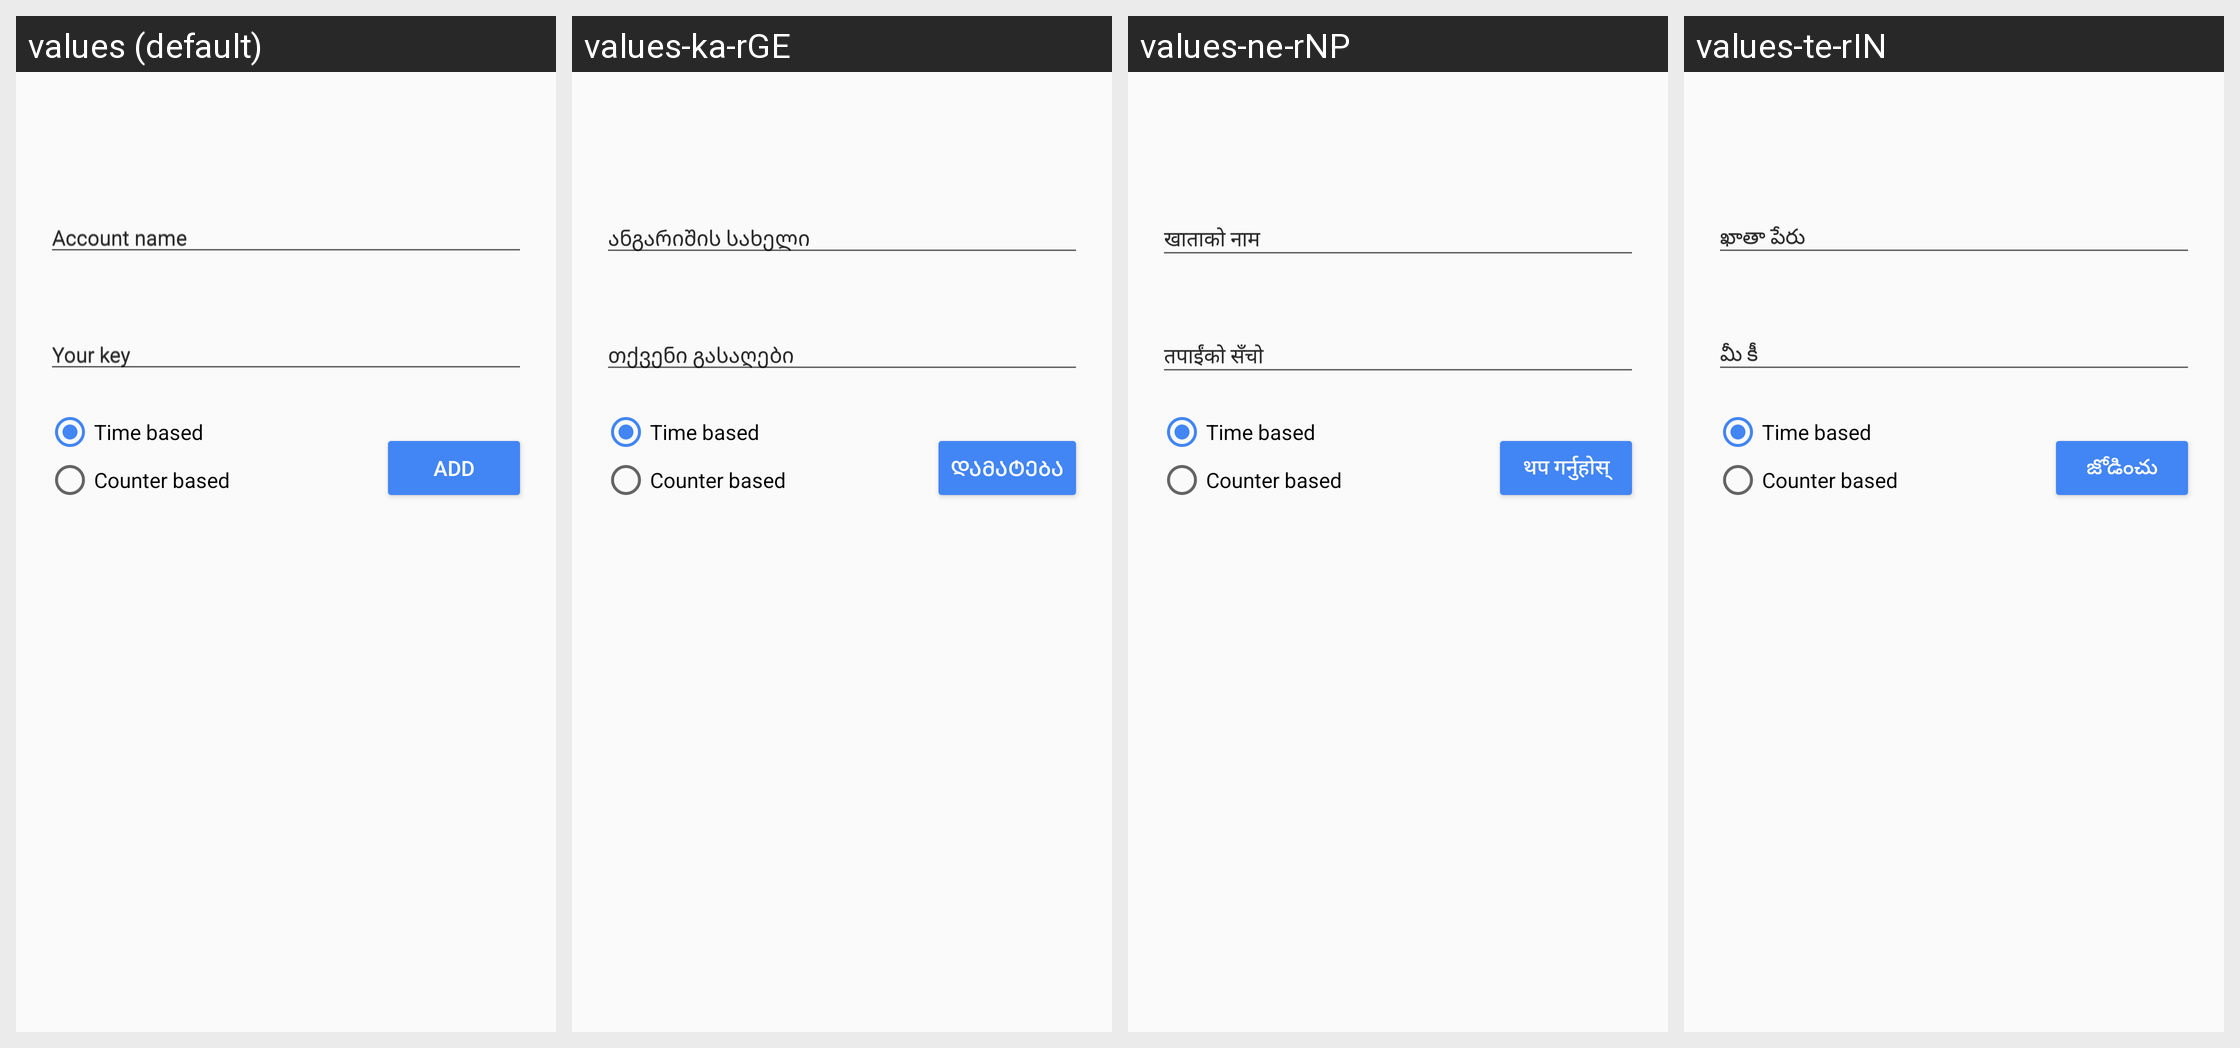

Locale-by-locale string values for the Android screen shown in this grid:
Android screen res/layout/enter_key.xml rendered under 4 locales, left to right: values (default), values-ka-rGE, values-ne-rNP, values-te-rIN. Device: Nexus 5 (rendered at 1080×1920; each locale shown at half size, 540×960, under a caption strip naming it); theme AuthenticatorTheme.NoActionBar.
Other locales in the repository, not shown: values-af, values-am, values-ar, values-az-rAZ, values-be-rBY, values-bg, values-bn-rBD, values-bs-rBA, values-ca, values-cs, values-da, values-de, values-el, values-en-rAU, values-en-rGB, values-en-rIN, values-es, values-es-rUS, values-et-rEE, values-eu-rES, values-fa, values-fi, values-fr, values-fr-rCA, values-gl-rES, values-gu-rIN, values-hi, values-hr, values-hu, values-hy-rAM, values-in, values-is-rIS, values-it, values-iw, values-ja, values-kk-rKZ, values-km-rKH, values-kn-rIN, values-ko, values-ky-rKG, values-lo-rLA, values-lt, values-lv, values-mk-rMK, values-ml-rIN, values-mn-rMN, values-mr-rIN, values-ms, values-ms-rMY, values-my-rMM, values-nb, values-nl, values-pa-rIN, values-pl, values-pt, values-pt-rPT, values-ro, values-ru, values-si-rLK, values-sk, values-sl, values-sq-rAL, values-sr, values-sv, values-sw, values-ta-rIN, values-th, values-tl, values-tr, values-uk, values-ur-rPK, values-uz-rUZ, values-vi, values-zh-rCN, values-zh-rHK, values-zh-rTW, values-zu.
Strings drawn on this screen, with the default value and each locale's value (text and hints the layout hard-codes, and strings that could not be matched under every locale, appear in the picture but are not listed):

enter_account_label
  values: Account name
  values-ka-rGE: ანგარიშის სახელი
  values-ne-rNP: खाताको नाम
  values-te-rIN: ఖాతా పేరు

enter_key_hint
  values: Your key
  values-ka-rGE: თქვენი გასაღები
  values-ne-rNP: तपाईंको सँचो
  values-te-rIN: మీ కీ

enter_key_page_add_button
  values: Add
  values-ka-rGE: დამატება
  values-ne-rNP: थप गर्नुहोस्
  values-te-rIN: జోడించు
